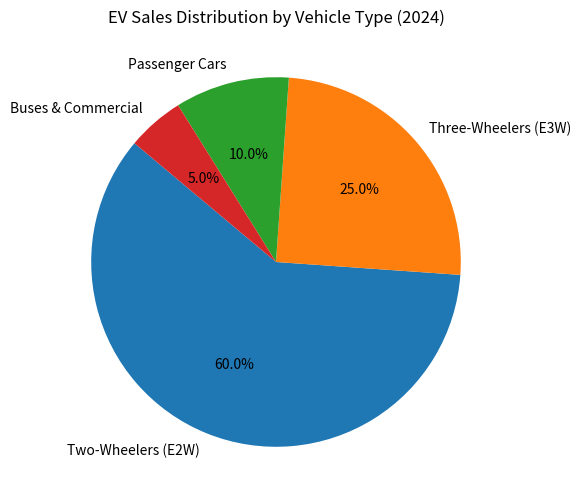
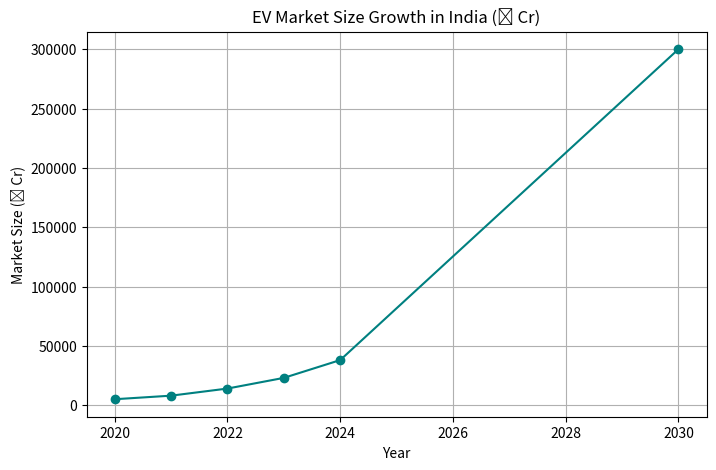
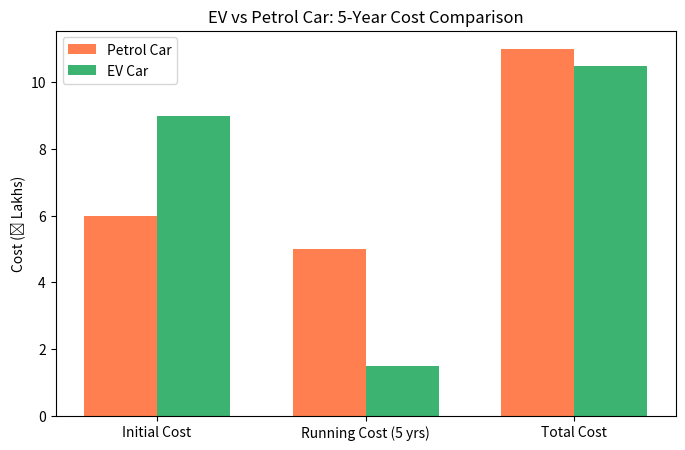
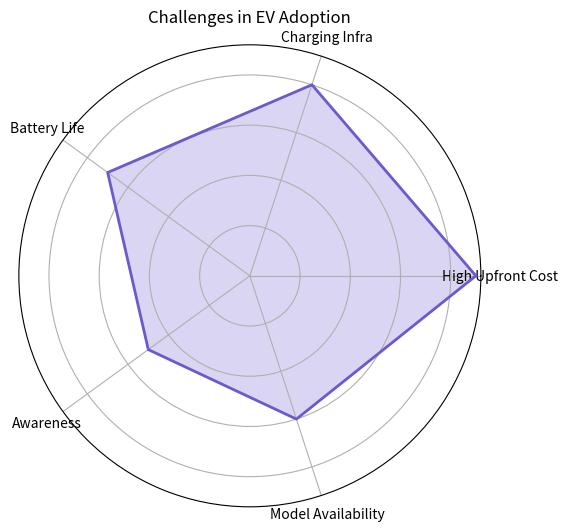

The matplotlib source for these figures, in order:
# EV sales
import matplotlib.pyplot as plt

vehicle_types = ['Two-Wheelers (E2W)', 'Three-Wheelers (E3W)', 'Passenger Cars', 'Buses & Commercial']
sales_distribution = [60, 25, 10, 5]

plt.figure(figsize=(6,6))
plt.pie(sales_distribution, labels=vehicle_types, autopct='%1.1f%%', startangle=140)
plt.title('EV Sales Distribution by Vehicle Type (2024)')
plt.show()


# EV market size growth
years = [2020, 2021, 2022, 2023, 2024, 2030]
market_size = [5000, 8000, 14000, 23000, 38000, 300000]  # in ₹ Crores

plt.figure(figsize=(8,5))
plt.plot(years, market_size, marker='o', linestyle='-', color='teal')
plt.title('EV Market Size Growth in India (₹ Cr)')
plt.xlabel('Year')
plt.ylabel('Market Size (₹ Cr)')
plt.grid(True)
plt.show()


#cost comparision petrol vs EV
import numpy as np

categories = ['Initial Cost', 'Running Cost (5 yrs)', 'Total Cost']
petrol = [6, 5, 11]  # ₹ Lakhs
ev = [9, 1.5, 10.5]  # ₹ Lakhs

x = np.arange(len(categories))
width = 0.35

plt.figure(figsize=(8,5))
plt.bar(x - width/2, petrol, width, label='Petrol Car', color='coral')
plt.bar(x + width/2, ev, width, label='EV Car', color='mediumseagreen')
plt.xticks(x, categories)
plt.ylabel('Cost (₹ Lakhs)')
plt.title('EV vs Petrol Car: 5-Year Cost Comparison')
plt.legend()
plt.show()


# challenges in EV adaption
import matplotlib.pyplot as plt
import numpy as np

labels = ['High Upfront Cost', 'Charging Infra', 'Battery Life', 'Awareness', 'Model Availability']
values = [4.5, 4, 3.5, 2.5, 3]
values += values[:1]  # close the loop

angles = np.linspace(0, 2 * np.pi, len(labels), endpoint=False).tolist()
angles += angles[:1]

fig, ax = plt.subplots(figsize=(6,6), subplot_kw=dict(polar=True))
ax.plot(angles, values, color='slateblue', linewidth=2)
ax.fill(angles, values, color='slateblue', alpha=0.25)

ax.set_xticks(angles[:-1])
ax.set_xticklabels(labels)
ax.set_yticklabels([])
ax.set_title('Challenges in EV Adoption')
plt.show()
